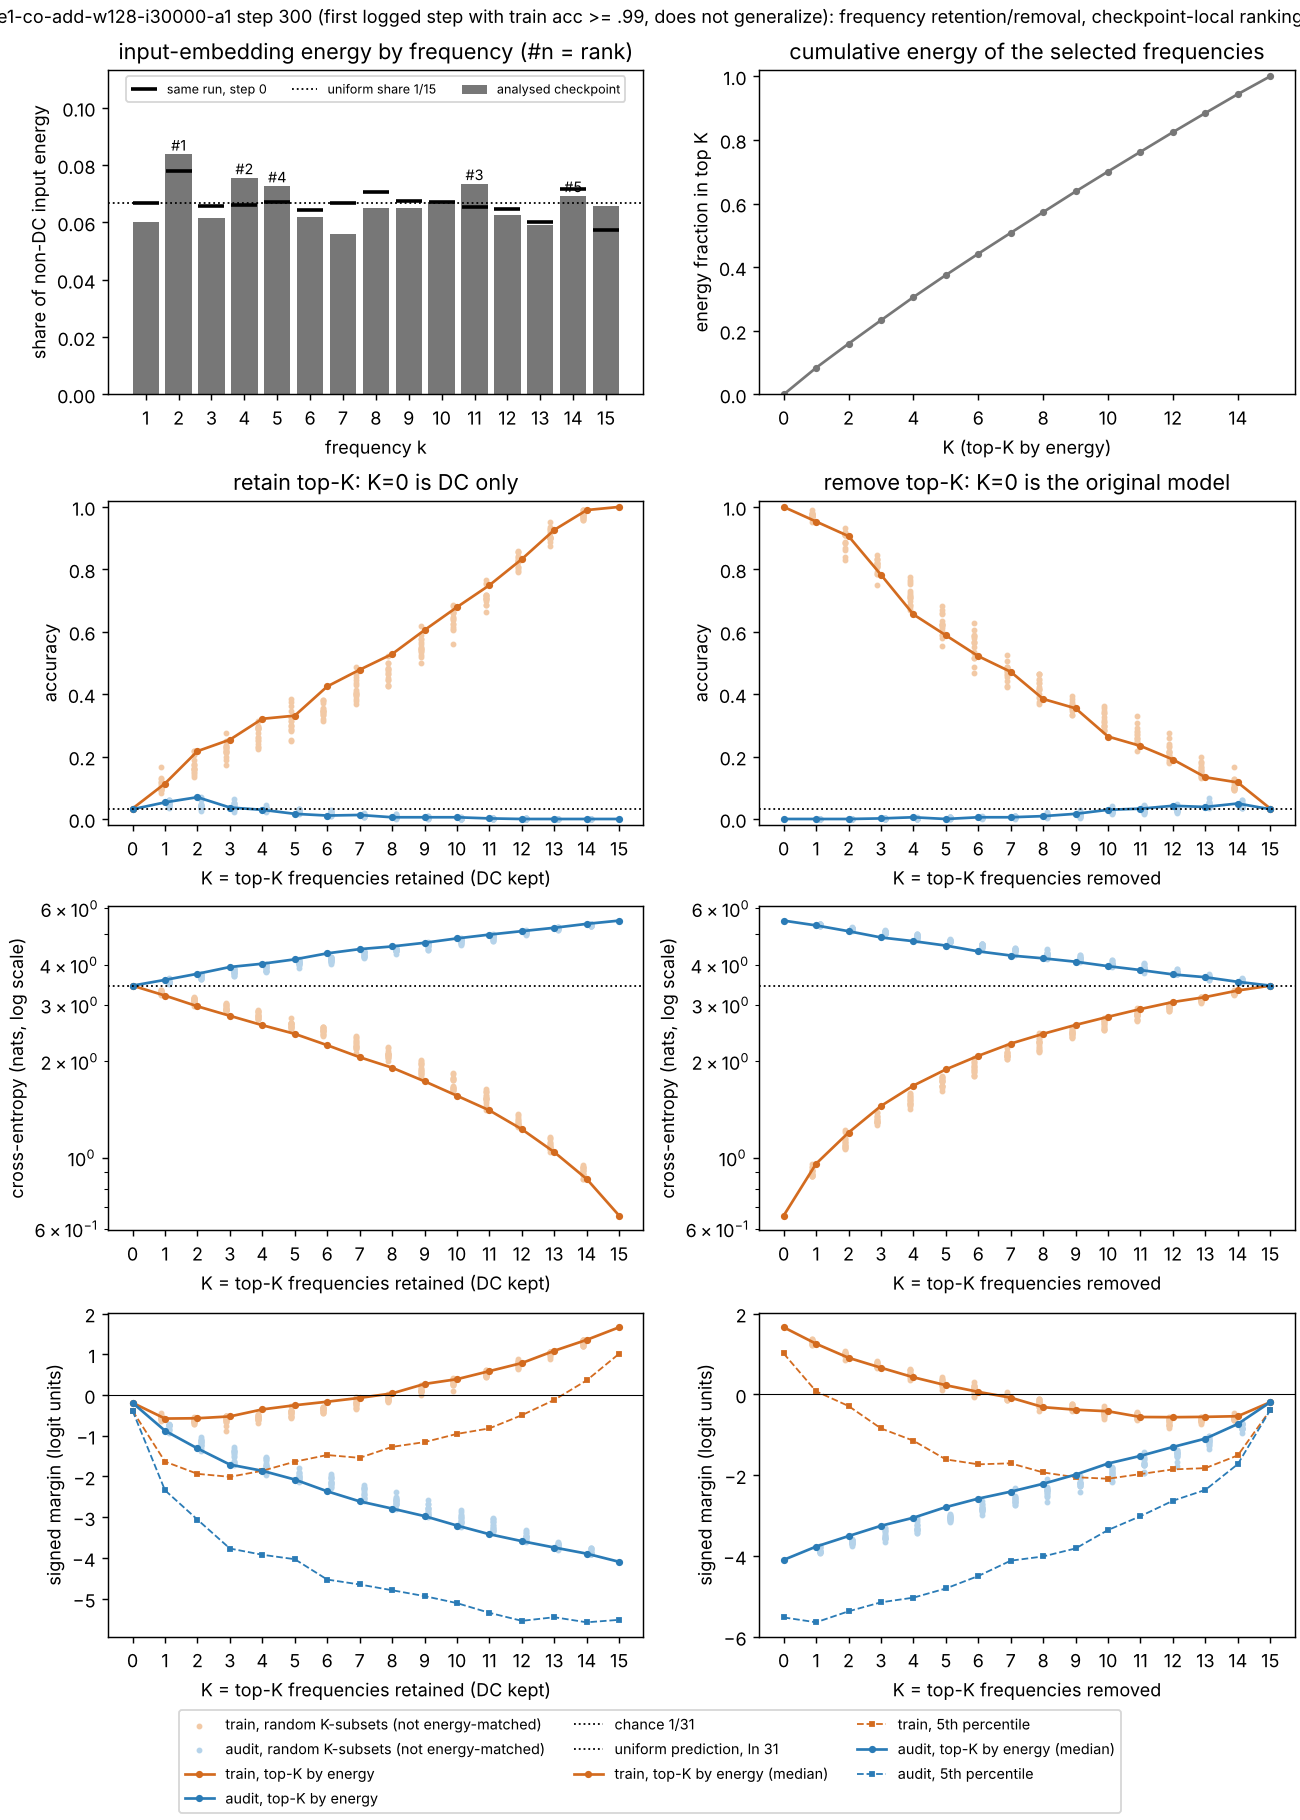

The file beside this chart, header and first rows:
mode, K, frequencies, energy_fraction, train_accuracy, train_cross_entropy, train_margin_min, train_margin_median, train_margin_p05, cal_accuracy, cal_cross_entropy, cal_margin_min, cal_margin_median, cal_margin_p05, audit_accuracy, audit_cross_entropy, audit_margin_min, audit_margin_median, audit_margin_p05
retain, 0, , 0.0, 0.03344, 3.442, -0.6056, -0.1917, -0.386, 0.0339, 3.442, -0.6056, -0.1917, -0.386, 0.03125, 3.443, -0.6056, -0.1917, -0.386
retain, 1, 2, 0.08387, 0.1137, 3.206, -2.634, -0.5782, -1.635, 0.0339, 3.607, -2.86, -0.9072, -2.48, 0.05331, 3.588, -3.047, -0.8766, -2.339
retain, 2, 2 4, 0.1595, 0.2174, 2.967, -2.582, -0.5702, -1.935, 0.05932, 3.812, -3.76, -1.478, -3.12, 0.06985, 3.749, -4.735, -1.311, -3.059
retain, 3, 2 4 11, 0.2331, 0.2542, 2.772, -3.086, -0.5254, -2.008, 0.05932, 3.998, -5.067, -1.937, -3.535, 0.03676, 3.936, -5.659, -1.708, -3.769
retain, 4, 2 4 11 5, 0.3059, 0.3211, 2.591, -2.727, -0.3537, -1.86, 0.01695, 4.2, -4.784, -2.299, -3.88, 0.02941, 4.03, -5.257, -1.86, -3.922
retain, 5, 2 4 11 5 14, 0.3753, 0.3311, 2.435, -2.534, -0.2512, -1.637, 0.01695, 4.318, -5.4, -2.28, -4.327, 0.01654, 4.159, -5.666, -2.075, -4.031
retain, 6, 2 4 11 5 14 10, 0.4424, 0.4247, 2.244, -2.649, -0.1644, -1.473, 0.008475, 4.409, -5.298, -2.403, -4.391, 0.01103, 4.343, -5.613, -2.364, -4.531
retain, 7, 2 4 11 5 14 10 15, 0.508, 0.4783, 2.059, -2.78, -0.0697, -1.543, 0.02542, 4.676, -5.824, -2.655, -4.942, 0.01287, 4.476, -6.204, -2.611, -4.651
retain, 8, 2 4 11 5 14 10 15 8, 0.5731, 0.5284, 1.909, -3.034, 0.0393, -1.273, 0.0, 4.763, -5.924, -2.923, -5.087, 0.005515, 4.563, -6.663, -2.788, -4.792
retain, 9, 2 4 11 5 14 10 15 8 9, 0.638, 0.6054, 1.731, -2.248, 0.2717, -1.156, 0.0, 5.008, -6.145, -3.33, -5.346, 0.005515, 4.685, -6.862, -2.973, -4.937
retain, 10, 2 4 11 5 14 10 15 8 9 12, 0.7008, 0.6789, 1.56, -2.104, 0.3888, -0.9548, 0.0, 5.136, -6.603, -3.528, -5.474, 0.005515, 4.835, -7.411, -3.204, -5.109
retain, 11, 2 4 11 5 14 10 15 8 9 12 6, 0.7626, 0.7492, 1.405, -2.064, 0.5867, -0.8189, 0.0, 5.293, -6.233, -3.662, -5.621, 0.001838, 4.969, -7.548, -3.417, -5.347
retain, 12, 2 4 11 5 14 10 15 8 9 12 6 3, 0.8244, 0.8328, 1.226, -2.041, 0.7852, -0.4951, 0.0, 5.423, -6.715, -3.97, -5.964, 0.0, 5.094, -8.236, -3.587, -5.544
retain, 13, 2 4 11 5 14 10 15 8 9 12 6 3 1, 0.8846, 0.9264, 1.04, -1.417, 1.086, -0.1196, 0.0, 5.557, -6.753, -4.082, -6.02, 0.0, 5.219, -8.189, -3.744, -5.455
retain, 14, 2 4 11 5 14 10 15 8 9 12 6 3 1 13, 0.9439, 0.99, 0.8576, -0.3119, 1.355, 0.3605, 0.0, 5.66, -7.146, -4.23, -5.75, 0.0, 5.368, -7.011, -3.894, -5.58
retain, 15, 2 4 11 5 14 10 15 8 9 12 6 3 1 13 7, 1, 1.0, 0.659, 0.389, 1.663, 1.015, 0.0, 5.745, -7.512, -4.426, -5.959, 0.0, 5.494, -7.367, -4.095, -5.519
remove, 0, , 0.0, 1.0, 0.659, 0.389, 1.663, 1.015, 0.0, 5.745, -7.512, -4.426, -5.959, 0.0, 5.494, -7.367, -4.095, -5.519
remove, 1, 2, 0.08387, 0.9532, 0.9574, -1.116, 1.255, 0.07734, 0.0, 5.511, -6.91, -3.915, -5.888, 0.0, 5.308, -7.67, -3.766, -5.641
remove, 2, 2 4, 0.1595, 0.9064, 1.198, -1.269, 0.9076, -0.2862, 0.0, 5.258, -6.3, -3.698, -5.706, 0.0, 5.092, -7.202, -3.506, -5.368
remove, 3, 2 4 11, 0.2331, 0.7826, 1.45, -2.895, 0.6612, -0.8407, 0.0, 5.038, -6.479, -3.473, -5.544, 0.001838, 4.868, -6.461, -3.251, -5.145
remove, 4, 2 4 11 5, 0.3059, 0.6555, 1.679, -2.862, 0.4253, -1.145, 0.0, 4.819, -6.19, -3.095, -5.144, 0.005515, 4.74, -6.557, -3.052, -5.03
remove, 5, 2 4 11 5 14, 0.3753, 0.5886, 1.885, -3.246, 0.2285, -1.608, 0.0, 4.668, -5.658, -2.93, -4.952, 0.0, 4.591, -6.365, -2.789, -4.804
remove, 6, 2 4 11 5 14 10, 0.4424, 0.5217, 2.079, -3.324, 0.06356, -1.73, 0.0, 4.541, -5.188, -2.757, -4.684, 0.005515, 4.405, -6.239, -2.578, -4.494
remove, 7, 2 4 11 5 14 10 15, 0.508, 0.4716, 2.269, -2.892, -0.07969, -1.705, 0.02542, 4.261, -4.667, -2.51, -4.132, 0.005515, 4.275, -5.73, -2.406, -4.115
remove, 8, 2 4 11 5 14 10 15 8, 0.5731, 0.3846, 2.435, -3.088, -0.3149, -1.931, 0.0339, 4.156, -5.128, -2.266, -3.933, 0.009191, 4.19, -5.418, -2.211, -4.01
remove, 9, 2 4 11 5 14 10 15 8 9, 0.638, 0.3545, 2.596, -2.985, -0.3775, -2.049, 0.05085, 3.935, -4.497, -1.738, -3.665, 0.01654, 4.089, -4.734, -1.984, -3.811
remove, 10, 2 4 11 5 14 10 15 8 9 12, 0.7008, 0.2642, 2.752, -3.84, -0.4161, -2.087, 0.05932, 3.812, -4.715, -1.572, -3.351, 0.02941, 3.96, -4.146, -1.709, -3.356
remove, 11, 2 4 11 5 14 10 15 8 9 12 6, 0.7626, 0.2341, 2.91, -3.933, -0.558, -1.971, 0.0339, 3.688, -3.46, -1.424, -2.88, 0.03309, 3.851, -4.242, -1.521, -3.013
remove, 12, 2 4 11 5 14 10 15 8 9 12 6 3, 0.8244, 0.1906, 3.06, -3.227, -0.5628, -1.855, 0.0339, 3.604, -3.029, -1.189, -2.516, 0.04228, 3.733, -3.537, -1.3, -2.631
remove, 13, 2 4 11 5 14 10 15 8 9 12 6 3 1, 0.8846, 0.1338, 3.172, -2.633, -0.5547, -1.823, 0.05932, 3.525, -2.903, -0.9261, -2.246, 0.0386, 3.658, -3.232, -1.093, -2.363
remove, 14, 2 4 11 5 14 10 15 8 9 12 6 3 1 13, 0.9439, 0.1171, 3.325, -1.799, -0.5382, -1.508, 0.05085, 3.495, -1.984, -0.7134, -1.691, 0.04963, 3.539, -2.415, -0.7302, -1.725
remove, 15, 2 4 11 5 14 10 15 8 9 12 6 3 1 13 7, 1, 0.03344, 3.442, -0.6056, -0.1917, -0.386, 0.0339, 3.442, -0.6056, -0.1917, -0.386, 0.03125, 3.443, -0.6056, -0.1917, -0.386
